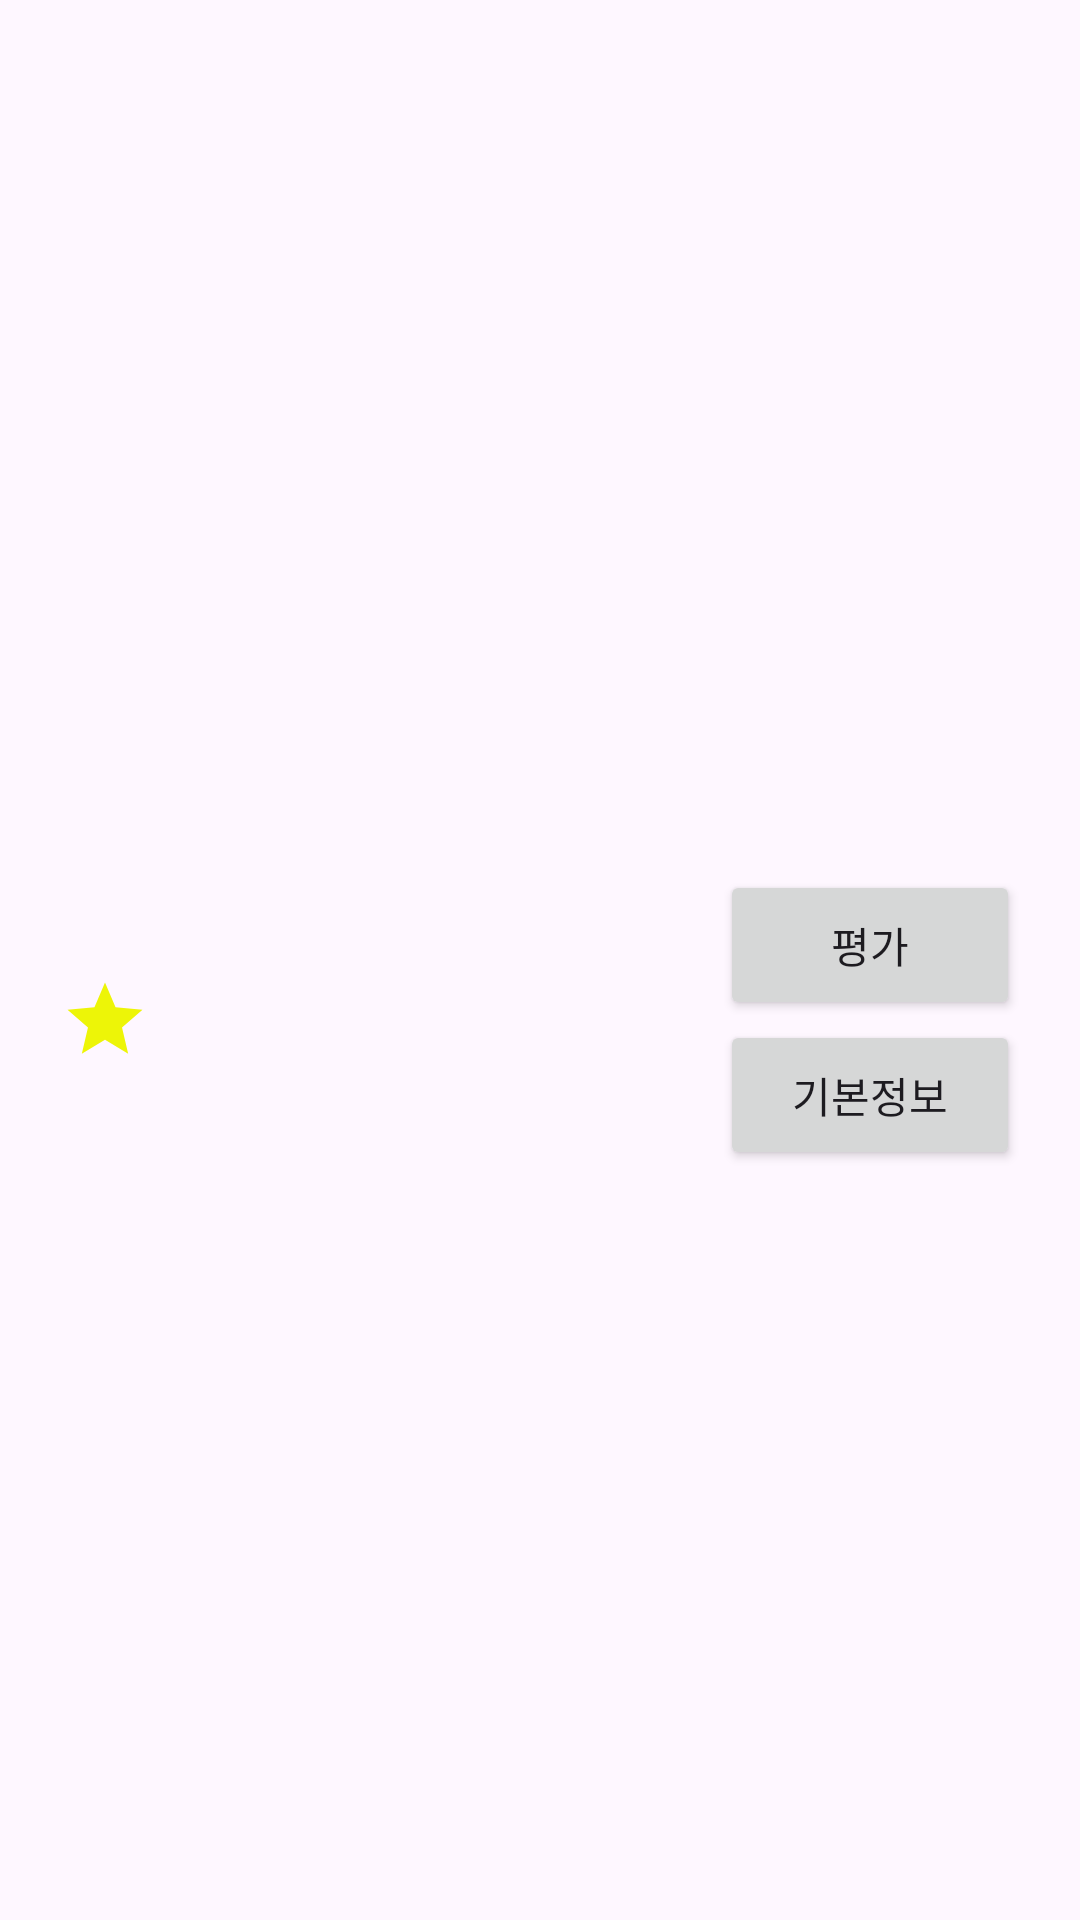

Android layout source for this screen:
<!-- AndroidManifest.xml: application theme Theme.EasySpec -->
<!-- res/layout/activity_each_product_page.xml -->
<?xml version="1.0" encoding="utf-8"?>
<androidx.constraintlayout.widget.ConstraintLayout xmlns:android="http://schemas.android.com/apk/res/android"
    xmlns:app="http://schemas.android.com/apk/res-auto"
    xmlns:tools="http://schemas.android.com/tools"
    android:layout_width="match_parent"
    android:layout_height="match_parent"
    >

    
    <androidx.constraintlayout.widget.ConstraintLayout
        android:id="@+id/fixedTopLayout"
        android:layout_width="match_parent"
        android:layout_height="wrap_content"
        android:layout_marginTop="10dp"
        app:layout_constraintTop_toTopOf="parent"
        tools:layout_editor_absoluteX="0dp">

        <ImageView
            android:id="@+id/ImageInEachProduct"
            app:layout_constraintTop_toTopOf="parent"
            app:layout_constraintStart_toStartOf="parent"
            android:layout_width="match_parent"
            android:layout_margin="20dp"
            android:layout_height="250dp" />

        <TextView
            android:id="@+id/NameInEachProduct"
            android:layout_width="250dp"
            android:layout_height="30dp"
            app:layout_constraintTop_toBottomOf="@+id/ImageInEachProduct"
            app:layout_constraintStart_toStartOf="parent"
            android:layout_marginTop="10dp"
            android:layout_marginStart="20dp" />

        <ImageView
            android:id="@+id/StarImageInEachProduct"
            android:layout_width="30dp"
            android:layout_height="30dp"
            app:layout_constraintTop_toBottomOf="@id/NameInEachProduct"
            app:layout_constraintStart_toStartOf="parent"
            android:layout_marginStart="20dp"
            android:layout_marginTop="5dp"
            android:src="@drawable/rating_star" />

        <TextView
            android:id="@+id/ratingInEachProduct"
            android:layout_width="50dp"
            android:layout_height="30dp"
            android:layout_marginStart="20dp"
            android:layout_marginTop="5dp"
            app:layout_constraintStart_toEndOf="@id/StarImageInEachProduct"
            app:layout_constraintTop_toBottomOf="@id/NameInEachProduct" />

        <Button
            android:id="@+id/EvaluationInEachProduct"
            android:layout_width="100dp"
            android:layout_height="50dp"
            app:layout_constraintTop_toTopOf="@+id/NameInEachProduct"
            app:layout_constraintEnd_toEndOf="parent"
            android:layout_marginEnd="20dp"
            android:text="평가" />

        <Button
            android:id="@+id/BasicInformationInEachProduct"
            android:layout_width="100dp"
            android:layout_height="50dp"
            app:layout_constraintTop_toBottomOf="@+id/EvaluationInEachProduct"
            app:layout_constraintEnd_toEndOf="parent"
            android:layout_marginEnd="20dp"
            android:text="기본정보" />

        <TextView
            android:id="@+id/PriceInEachProduct"
            android:layout_width="150dp"
            android:layout_height="30dp"
            android:layout_marginTop="5dp"
            app:layout_constraintTop_toBottomOf="@id/StarImageInEachProduct"
            app:layout_constraintStart_toStartOf="@id/StarImageInEachProduct" />
    </androidx.constraintlayout.widget.ConstraintLayout>

    
    <androidx.recyclerview.widget.RecyclerView
        android:id="@+id/recyclerView"
        android:layout_width="match_parent"
        android:layout_height="0dp"
        android:layout_marginTop="10dp"
        app:layout_constraintTop_toBottomOf="@id/fixedTopLayout"
        app:layout_constraintBottom_toBottomOf="parent" />

</androidx.constraintlayout.widget.ConstraintLayout>
<!-- resources referenced by this layout -->
<resources>
  <!-- drawable rating_star (drawable) -->
  <vector xmlns:android="http://schemas.android.com/apk/res/android" android:height="24dp" android:tint="#edf507" android:viewportHeight="24" android:viewportWidth="24" android:width="24dp">
      <path android:fillColor="@android:color/white" android:pathData="M12,17.27L18.18,21l-1.64,-7.03L22,9.24l-7.19,-0.61L12,2 9.19,8.63 2,9.24l5.46,4.73L5.82,21z"/>
      
  </vector>
  <style name="Theme.EasySpec" parent="Base.Theme.EasySpec" />
  <style name="Base.Theme.EasySpec" parent="Theme.Material3.DayNight.NoActionBar">
          
          
      </style>
</resources>
